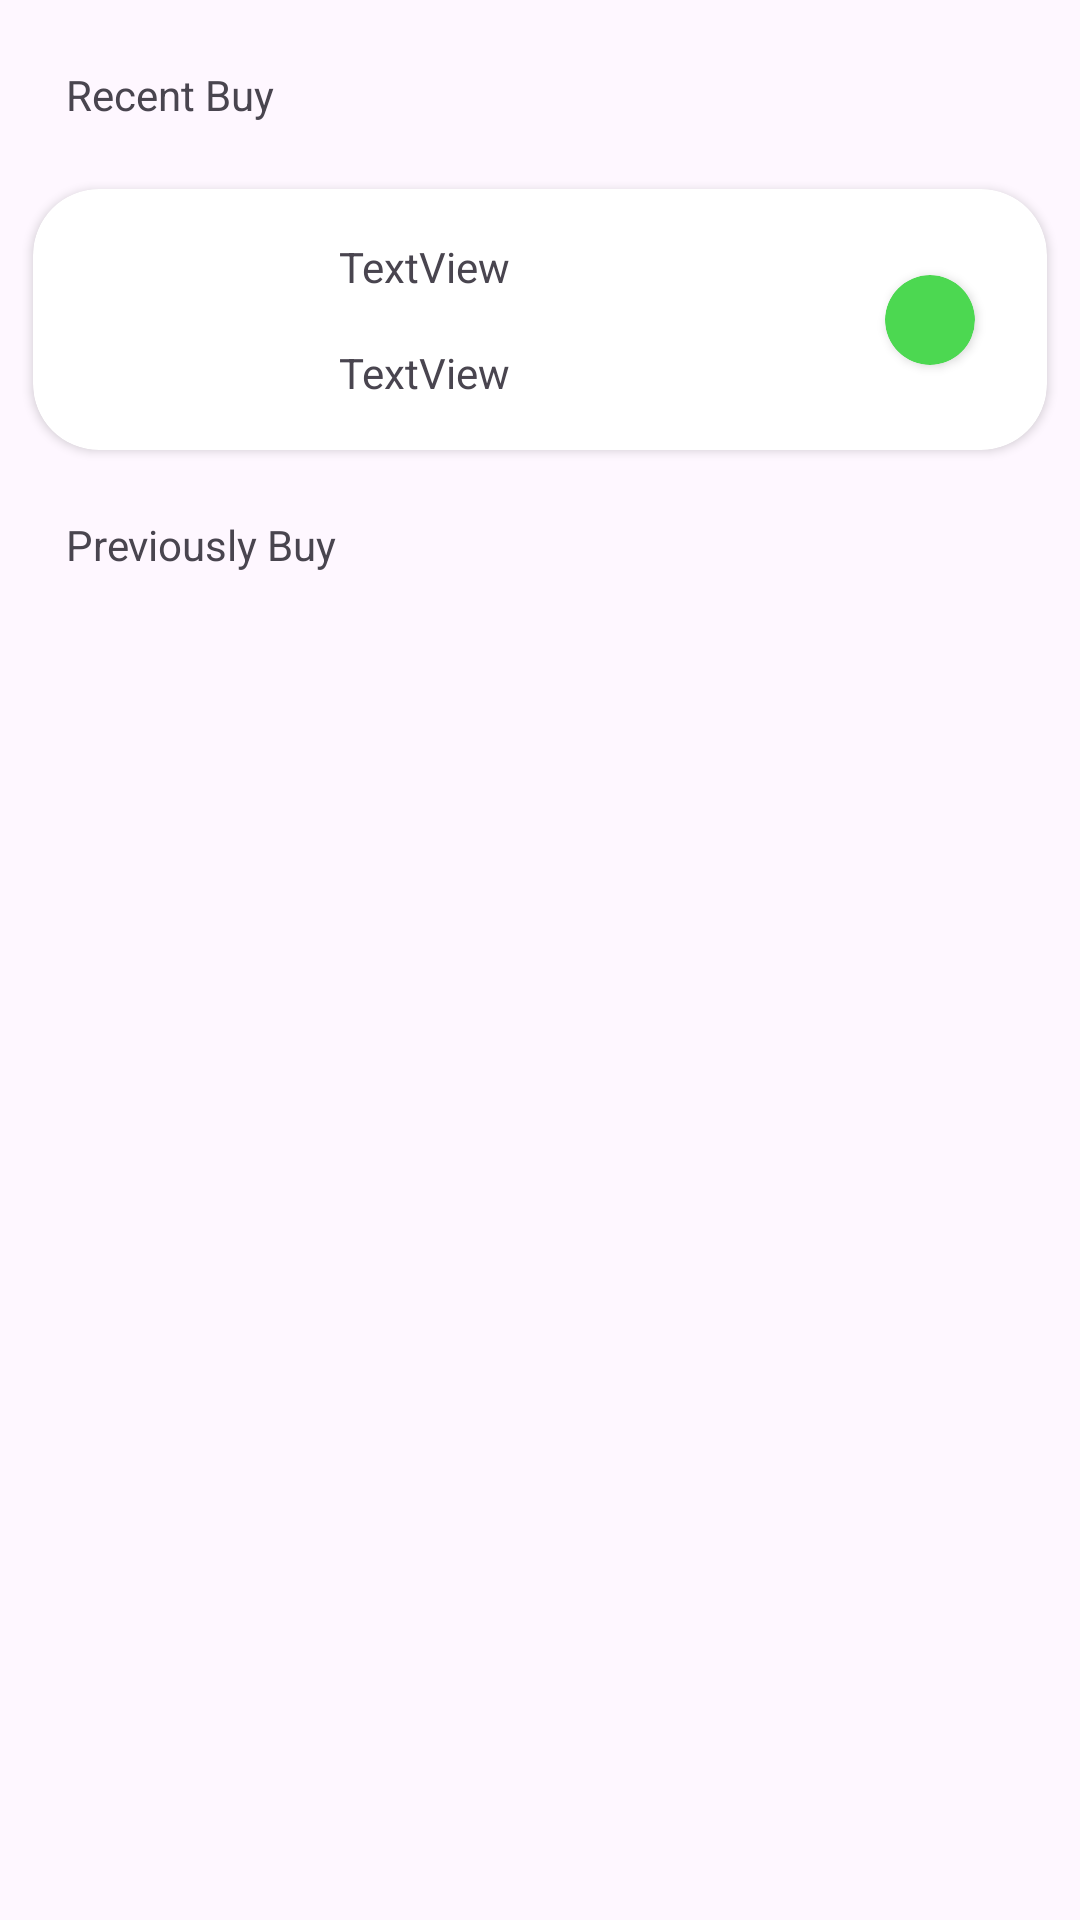

Produce the Android XML layout that renders to this screen, including the resource entries it uses.
<!-- AndroidManifest.xml: application theme Theme.GoMeals -->
<!-- res/layout/fragment_history.xml -->
<?xml version="1.0" encoding="utf-8"?>
<androidx.constraintlayout.widget.ConstraintLayout xmlns:android="http://schemas.android.com/apk/res/android"
    xmlns:app="http://schemas.android.com/apk/res-auto"
    xmlns:tools="http://schemas.android.com/tools"
    android:layout_width="match_parent"
    android:layout_height="match_parent"
    android:elevation="5dp"
    tools:context=".presentation.fragments.HistoryFragment">

    <TextView
        android:id="@+id/textView14"
        android:layout_width="wrap_content"
        android:layout_height="wrap_content"
        android:layout_marginStart="22dp"
        android:layout_marginTop="22dp"
        android:text="Recent Buy"
        app:layout_constraintStart_toStartOf="parent"
        app:layout_constraintTop_toTopOf="parent" />

    <androidx.cardview.widget.CardView
        android:id="@+id/cardView"
        android:layout_width="match_parent"
        android:layout_height="87dp"
        android:layout_marginStart="11dp"
        android:layout_marginTop="22dp"
        android:layout_marginEnd="11dp"
        app:cardCornerRadius="22dp"
        app:cardElevation="2dp"
        app:layout_constraintEnd_toEndOf="parent"
        app:layout_constraintStart_toStartOf="parent"
        app:layout_constraintTop_toBottomOf="@+id/textView14">

        <androidx.constraintlayout.widget.ConstraintLayout
            android:layout_width="match_parent"
            android:layout_height="match_parent">

            <ImageView
                android:id="@+id/historyImageView"
                android:layout_width="64dp"
                android:layout_height="64dp"
                android:layout_marginStart="16dp"
                app:circularflow_defaultRadius="30dp"
                app:circularflow_radiusInDP=" "
                app:layout_constraintBottom_toBottomOf="parent"
                app:layout_constraintStart_toStartOf="parent"
                app:layout_constraintTop_toTopOf="parent"
                tools:src="@tools:sample/avatars" />

            <TextView
                android:id="@+id/historyFoodNameRV"
                android:layout_width="wrap_content"
                android:layout_height="wrap_content"
                android:layout_marginStart="22dp"
                android:text="TextView"
                app:layout_constraintBottom_toTopOf="@+id/historyFoodPriceRV"
                app:layout_constraintStart_toEndOf="@+id/historyImageView"
                app:layout_constraintTop_toTopOf="parent" />

            <TextView
                android:id="@+id/historyFoodPriceRV"
                android:layout_width="wrap_content"
                android:layout_height="wrap_content"
                android:text="TextView"
                app:layout_constraintBottom_toBottomOf="parent"
                app:layout_constraintEnd_toEndOf="@+id/historyFoodNameRV"
                app:layout_constraintHorizontal_bias="0.5"
                app:layout_constraintStart_toStartOf="@+id/historyFoodNameRV"
                app:layout_constraintTop_toBottomOf="@+id/historyFoodNameRV" />

            <androidx.cardview.widget.CardView
                android:layout_width="30dp"
                android:layout_height="30dp"
                android:layout_marginEnd="24dp"
                android:background="#4CD851"
                android:backgroundTint="#4CD851"
                app:cardCornerRadius="20dp"
                app:layout_constraintBottom_toBottomOf="parent"
                app:layout_constraintEnd_toEndOf="parent"
                app:layout_constraintTop_toTopOf="parent" />
        </androidx.constraintlayout.widget.ConstraintLayout>
    </androidx.cardview.widget.CardView>

    <TextView
        android:id="@+id/textView17"
        android:layout_width="wrap_content"
        android:layout_height="wrap_content"
        android:layout_marginStart="22dp"
        android:layout_marginTop="22dp"
        android:text="Previously Buy"
        app:layout_constraintStart_toStartOf="parent"
        app:layout_constraintTop_toBottomOf="@+id/cardView" />

    <androidx.recyclerview.widget.RecyclerView
        android:id="@+id/historyRV"
        android:layout_width="match_parent"
        android:layout_height="0dp"
        android:layout_marginStart="11dp"
        android:layout_marginTop="22dp"
        android:layout_marginEnd="11dp"
        android:layout_marginBottom="11dp"
        app:layout_constraintBottom_toBottomOf="parent"
        app:layout_constraintEnd_toEndOf="parent"
        app:layout_constraintStart_toStartOf="parent"
        app:layout_constraintTop_toBottomOf="@+id/textView17" />
</androidx.constraintlayout.widget.ConstraintLayout>
<!-- resources referenced by this layout -->
<resources>
  <style name="Theme.GoMeals" parent="Base.Theme.GoMeals" />
  <style name="Base.Theme.GoMeals" parent="Theme.Material3.DayNight.NoActionBar">
          
          
      </style>
</resources>
